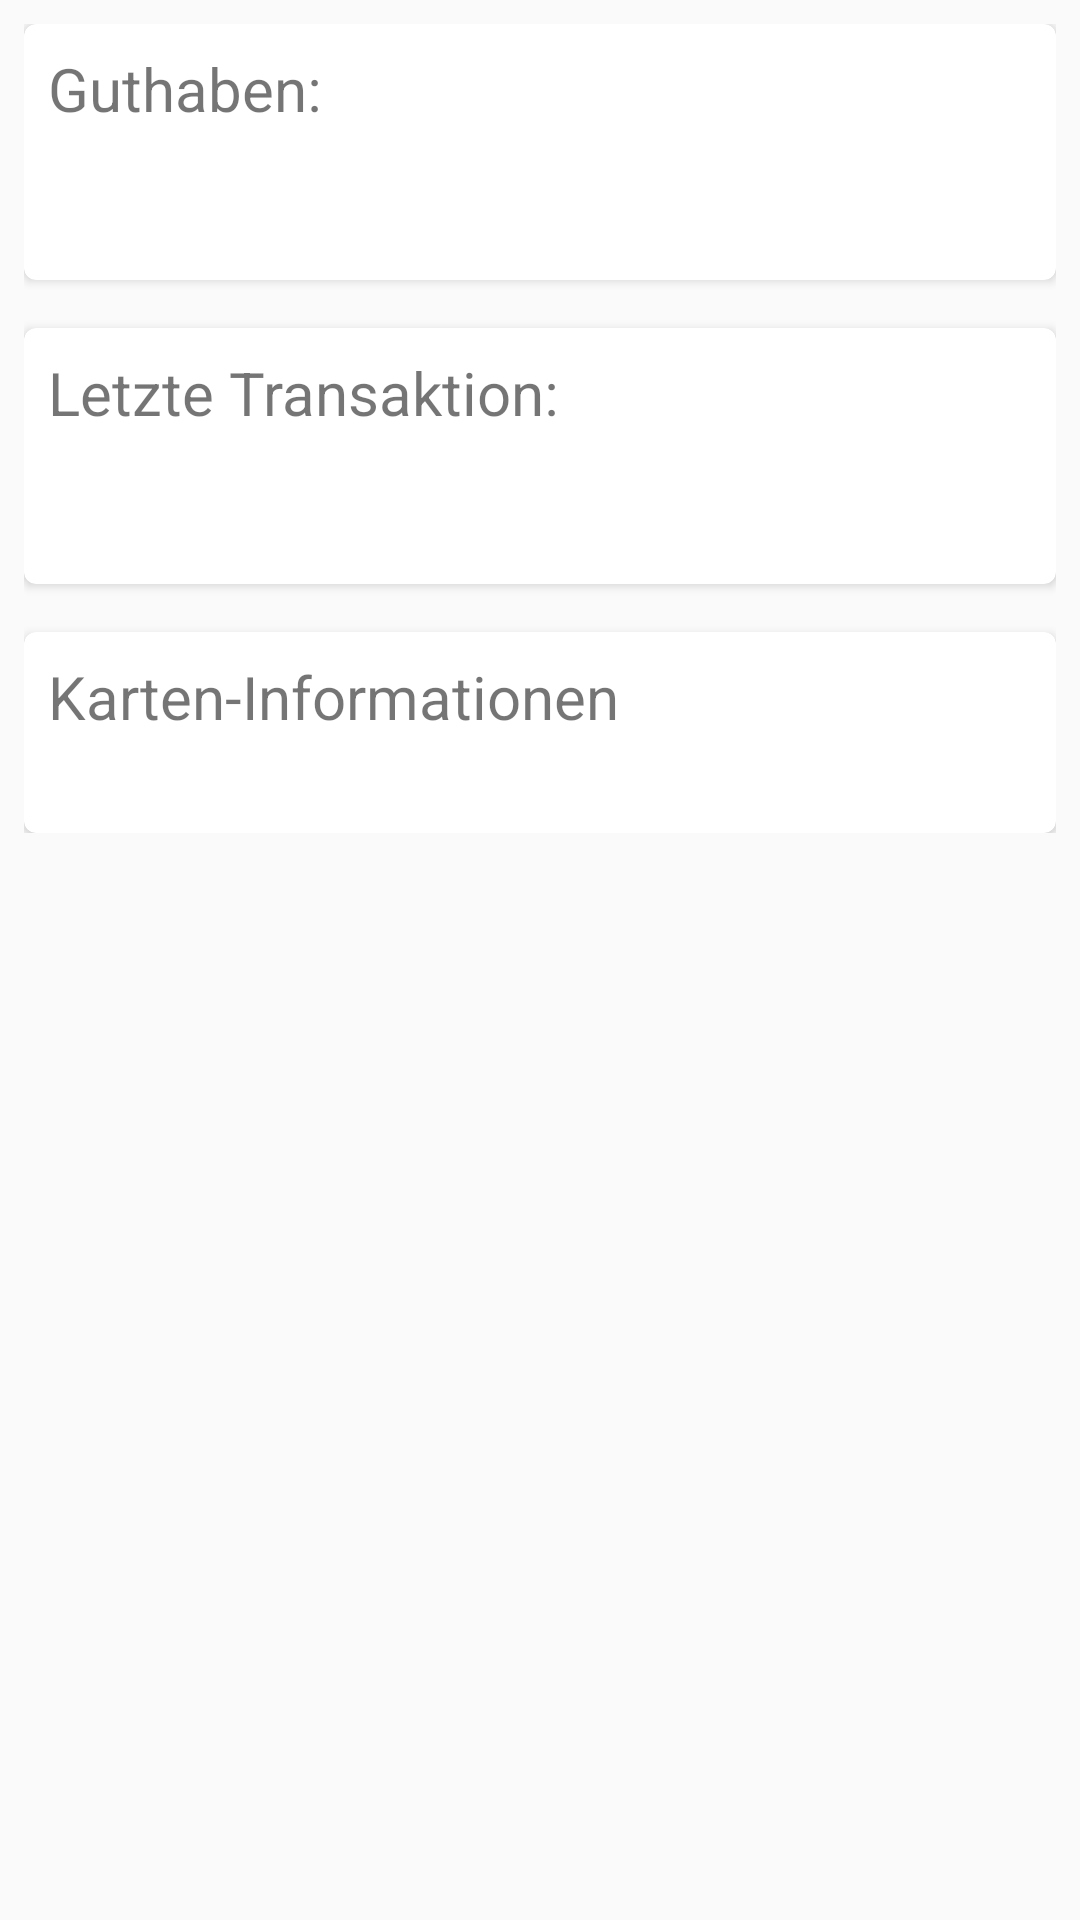

Produce the Android XML layout that renders to this screen, including the resource entries it uses.
<!-- AndroidManifest.xml: application theme AppTheme -->
<!-- res/layout/content_kit_card.xml -->
<?xml version="1.0" encoding="utf-8"?>
<android.support.v4.widget.NestedScrollView xmlns:android="http://schemas.android.com/apk/res/android"
    xmlns:app="http://schemas.android.com/apk/res-auto"
    xmlns:tools="http://schemas.android.com/tools"
    android:layout_width="match_parent"
    android:layout_height="match_parent"
    android:padding="8dp"
    app:layout_behavior="@string/appbar_scrolling_view_behavior"
    tools:context="de.csicar.mensaplan.kitcard.KitCardActivity"
    tools:showIn="@layout/activity_kit_card">

    <LinearLayout
        android:layout_width="match_parent"
        android:layout_height="wrap_content"
        android:orientation="vertical">

        <android.support.v7.widget.CardView
            xmlns:card_view="http://schemas.android.com/apk/res-auto"
            android:layout_width="match_parent"
            android:layout_height="wrap_content"
            card_view:cardCornerRadius="4dp">

            <android.support.constraint.ConstraintLayout
                android:layout_width="match_parent"
                android:layout_height="match_parent">

                <TextView
                    android:layout_width="wrap_content"
                    android:layout_height="wrap_content"
                    android:layout_marginStart="8dp"
                    android:layout_marginTop="8dp"
                    android:text="Guthaben:"
                    android:textSize="20sp"
                    card_view:layout_constraintStart_toStartOf="parent"
                    card_view:layout_constraintTop_toTopOf="parent" />

                <TextView
                    android:id="@+id/kitcard_balance"
                    android:layout_width="0dp"
                    android:layout_height="wrap_content"
                    android:layout_marginBottom="8dp"
                    android:layout_marginEnd="8dp"
                    android:layout_marginTop="24dp"
                    android:text=""
                    android:textAlignment="textEnd"
                    android:textSize="40sp"
                    card_view:layout_constraintBottom_toBottomOf="parent"
                    card_view:layout_constraintEnd_toEndOf="parent"
                    card_view:layout_constraintTop_toTopOf="parent"
                    tools:text="123.54€"
                    android:gravity="end"
                    android:layout_marginRight="8dp" />
            </android.support.constraint.ConstraintLayout>

        </android.support.v7.widget.CardView>


        <android.support.v7.widget.CardView xmlns:card_view="http://schemas.android.com/apk/res-auto"
            android:layout_width="match_parent"
            android:layout_height="wrap_content"
            android:layout_marginTop="16dp"
            card_view:cardCornerRadius="4dp">

            <android.support.constraint.ConstraintLayout
                android:layout_width="match_parent"
                android:layout_height="match_parent">

                <TextView
                    android:layout_width="wrap_content"
                    android:layout_height="wrap_content"
                    android:layout_marginLeft="8dp"
                    android:layout_marginStart="8dp"
                    android:layout_marginTop="8dp"
                    android:text="Letzte Transaktion:"
                    android:textSize="20sp"
                    card_view:layout_constraintStart_toStartOf="parent"
                    card_view:layout_constraintTop_toTopOf="parent" />

                <TextView
                    android:id="@+id/kitcard_last_transaction"
                    android:layout_width="0dp"
                    android:layout_height="wrap_content"
                    android:layout_marginBottom="8dp"
                    android:layout_marginEnd="8dp"
                    android:layout_marginRight="8dp"
                    android:layout_marginTop="24dp"
                    android:gravity="end"
                    android:text=""
                    android:textAlignment="textEnd"
                    android:textSize="40sp"
                    card_view:layout_constraintBottom_toBottomOf="parent"
                    card_view:layout_constraintEnd_toEndOf="parent"
                    card_view:layout_constraintTop_toTopOf="parent"
                    tools:text="123.54€" />
            </android.support.constraint.ConstraintLayout>

        </android.support.v7.widget.CardView>

        <android.support.v7.widget.CardView
            android:layout_width="match_parent"
            android:layout_height="match_parent"
            android:layout_marginTop="16dp"
            app:cardCornerRadius="4dp">

            <android.support.constraint.ConstraintLayout
                android:layout_width="match_parent"
                android:layout_height="match_parent">

                <TextView
                    android:layout_width="wrap_content"
                    android:layout_height="wrap_content"
                    android:layout_marginStart="8dp"
                    android:layout_marginTop="8dp"
                    android:text="Karten-Informationen"
                    android:textSize="20sp"
                    app:layout_constraintStart_toStartOf="parent"
                    app:layout_constraintTop_toTopOf="parent"
                    android:layout_marginLeft="8dp" />

                <TextView
                    android:id="@+id/kitcard_additional_info"
                    android:layout_width="0dp"
                    android:layout_height="wrap_content"
                    android:layout_marginBottom="8dp"
                    android:layout_marginEnd="8dp"
                    android:layout_marginTop="32dp"
                    android:gravity="end"
                    android:text=""
                    android:textAlignment="textEnd"
                    android:textSize="20sp"
                    app:layout_constraintBottom_toBottomOf="parent"
                    app:layout_constraintEnd_toEndOf="parent"
                    app:layout_constraintTop_toTopOf="parent"
                    tools:text="KIT, Student" />
            </android.support.constraint.ConstraintLayout>

        </android.support.v7.widget.CardView>
    </LinearLayout>

</android.support.v4.widget.NestedScrollView>
<!-- res/layout/activity_kit_card.xml (included above) -->
<?xml version="1.0" encoding="utf-8"?>
<android.support.design.widget.CoordinatorLayout xmlns:android="http://schemas.android.com/apk/res/android"
    xmlns:app="http://schemas.android.com/apk/res-auto"
    xmlns:tools="http://schemas.android.com/tools"
    android:layout_width="match_parent"
    android:layout_height="match_parent"
    android:fitsSystemWindows="true"
    tools:context="de.csicar.mensaplan.kitcard.KitCardActivity">

    <android.support.design.widget.AppBarLayout
        android:id="@+id/app_bar"
        android:layout_width="match_parent"
        android:layout_height="@dimen/app_bar_height"
        android:fitsSystemWindows="true"
        android:theme="@style/AppTheme.AppBarOverlay">

        <android.support.design.widget.CollapsingToolbarLayout
            android:id="@+id/toolbar_layout"
            android:layout_width="match_parent"
            android:layout_height="match_parent"
            android:fitsSystemWindows="true"
            app:contentScrim="?attr/colorPrimary"
            app:layout_scrollFlags="scroll|exitUntilCollapsed"
            app:toolbarId="@+id/toolbar">

            <android.support.v7.widget.Toolbar
                android:id="@+id/toolbar"
                android:layout_width="match_parent"
                android:layout_height="?attr/actionBarSize"
                app:layout_collapseMode="pin"
                app:popupTheme="@style/AppTheme.PopupOverlay" />

        </android.support.design.widget.CollapsingToolbarLayout>

    </android.support.design.widget.AppBarLayout>


    <include layout="@layout/content_kit_card" />

    <android.support.design.widget.FloatingActionButton
        android:id="@+id/fab"
        android:layout_width="wrap_content"
        android:layout_height="wrap_content"
        android:layout_margin="@dimen/fab_margin"
        app:layout_anchor="@id/app_bar"
        app:layout_anchorGravity="bottom|end"
        app:srcCompat="@android:drawable/ic_dialog_email" />

</android.support.design.widget.CoordinatorLayout>
<!-- resources referenced by this layout -->
<resources>
  <style name="AppTheme.AppBarOverlay" parent="ThemeOverlay.AppCompat.Dark.ActionBar" />
  <style name="AppTheme.PopupOverlay" parent="ThemeOverlay.AppCompat.Light" />
  <style name="AppTheme" parent="Theme.AppCompat.Light.DarkActionBar">
          
          <item name="colorPrimary">@color/colorPrimary</item>
          <item name="colorPrimaryDark">@color/colorPrimaryDark</item>
          <item name="colorAccent">@color/colorAccent</item>
      </style>
  <color name="colorPrimary">#3F51B5</color>
  <color name="colorPrimaryDark">#303F9F</color>
  <color name="colorAccent">#FF4081</color>
</resources>
